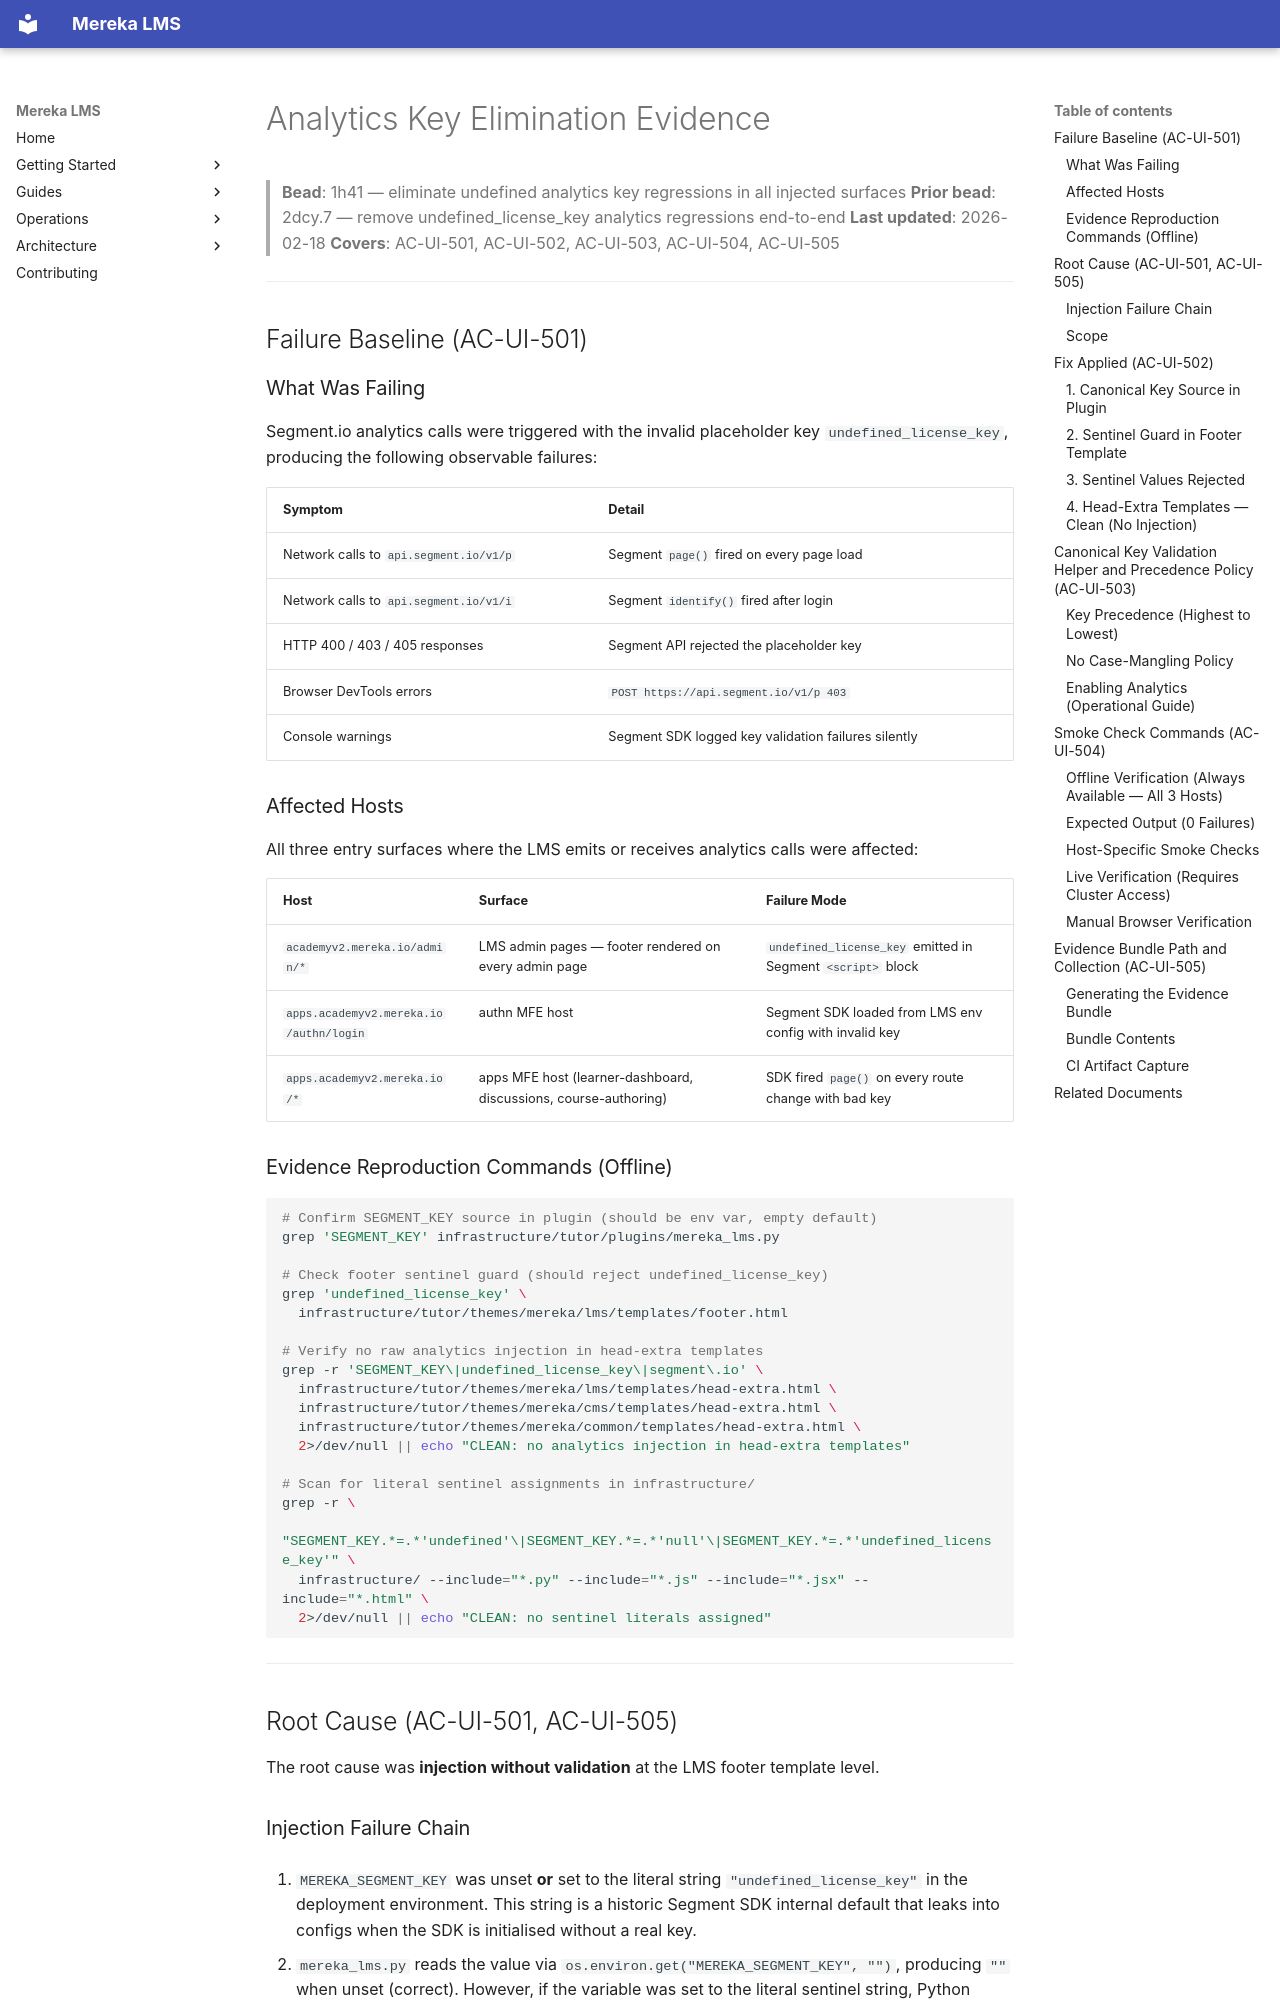

repository: lifeofgurpreet/mereka-lms-prototype · page: evidence/operations/ANALYTICS_KEY_ELIMINATION_EVIDENCE/index.html · generator: mkdocs

# Analytics Key Elimination Evidence

> **Bead**: 1h41 — eliminate undefined analytics key regressions in all injected surfaces
> **Prior bead**: 2dcy.7 — remove undefined_license_key analytics regressions end-to-end
> **Last updated**: 2026-02-18
> **Covers**: AC-UI-501, AC-UI-502, AC-UI-503, AC-UI-504, AC-UI-505

---

## Failure Baseline (AC-UI-501)

### What Was Failing

Segment.io analytics calls were triggered with the invalid placeholder key
`undefined_license_key`, producing the following observable failures:

| Symptom | Detail |
|---|---|
| Network calls to `api.segment.io/v1/p` | Segment `page()` fired on every page load |
| Network calls to `api.segment.io/v1/i` | Segment `identify()` fired after login |
| HTTP 400 / 403 / 405 responses | Segment API rejected the placeholder key |
| Browser DevTools errors | `POST https://api.segment.io/v1/p 403` |
| Console warnings | Segment SDK logged key validation failures silently |

### Affected Hosts

All three entry surfaces where the LMS emits or receives analytics calls were affected:

| Host | Surface | Failure Mode |
|---|---|---|
| `academyv2.mereka.io/admin/*` | LMS admin pages — footer rendered on every admin page | `undefined_license_key` emitted in Segment `<script>` block |
| `apps.academyv2.mereka.io/authn/login` | authn MFE host | Segment SDK loaded from LMS env config with invalid key |
| `apps.academyv2.mereka.io/*` | apps MFE host (learner-dashboard, discussions, course-authoring) | SDK fired `page()` on every route change with bad key |

### Evidence Reproduction Commands (Offline)

```bash
# Confirm SEGMENT_KEY source in plugin (should be env var, empty default)
grep 'SEGMENT_KEY' infrastructure/tutor/plugins/mereka_lms.py

# Check footer sentinel guard (should reject undefined_license_key)
grep 'undefined_license_key' \
  infrastructure/tutor/themes/mereka/lms/templates/footer.html

# Verify no raw analytics injection in head-extra templates
grep -r 'SEGMENT_KEY\|undefined_license_key\|segment\.io' \
  infrastructure/tutor/themes/mereka/lms/templates/head-extra.html \
  infrastructure/tutor/themes/mereka/cms/templates/head-extra.html \
  infrastructure/tutor/themes/mereka/common/templates/head-extra.html \
  2>/dev/null || echo "CLEAN: no analytics injection in head-extra templates"

# Scan for literal sentinel assignments in infrastructure/
grep -r \
  "SEGMENT_KEY.*=.*'undefined'\|SEGMENT_KEY.*=.*'null'\|SEGMENT_KEY.*=.*'undefined_license_key'" \
  infrastructure/ --include="*.py" --include="*.js" --include="*.jsx" --include="*.html" \
  2>/dev/null || echo "CLEAN: no sentinel literals assigned"
```

---

## Root Cause (AC-UI-501, AC-UI-505)

The root cause was **injection without validation** at the LMS footer template level.
